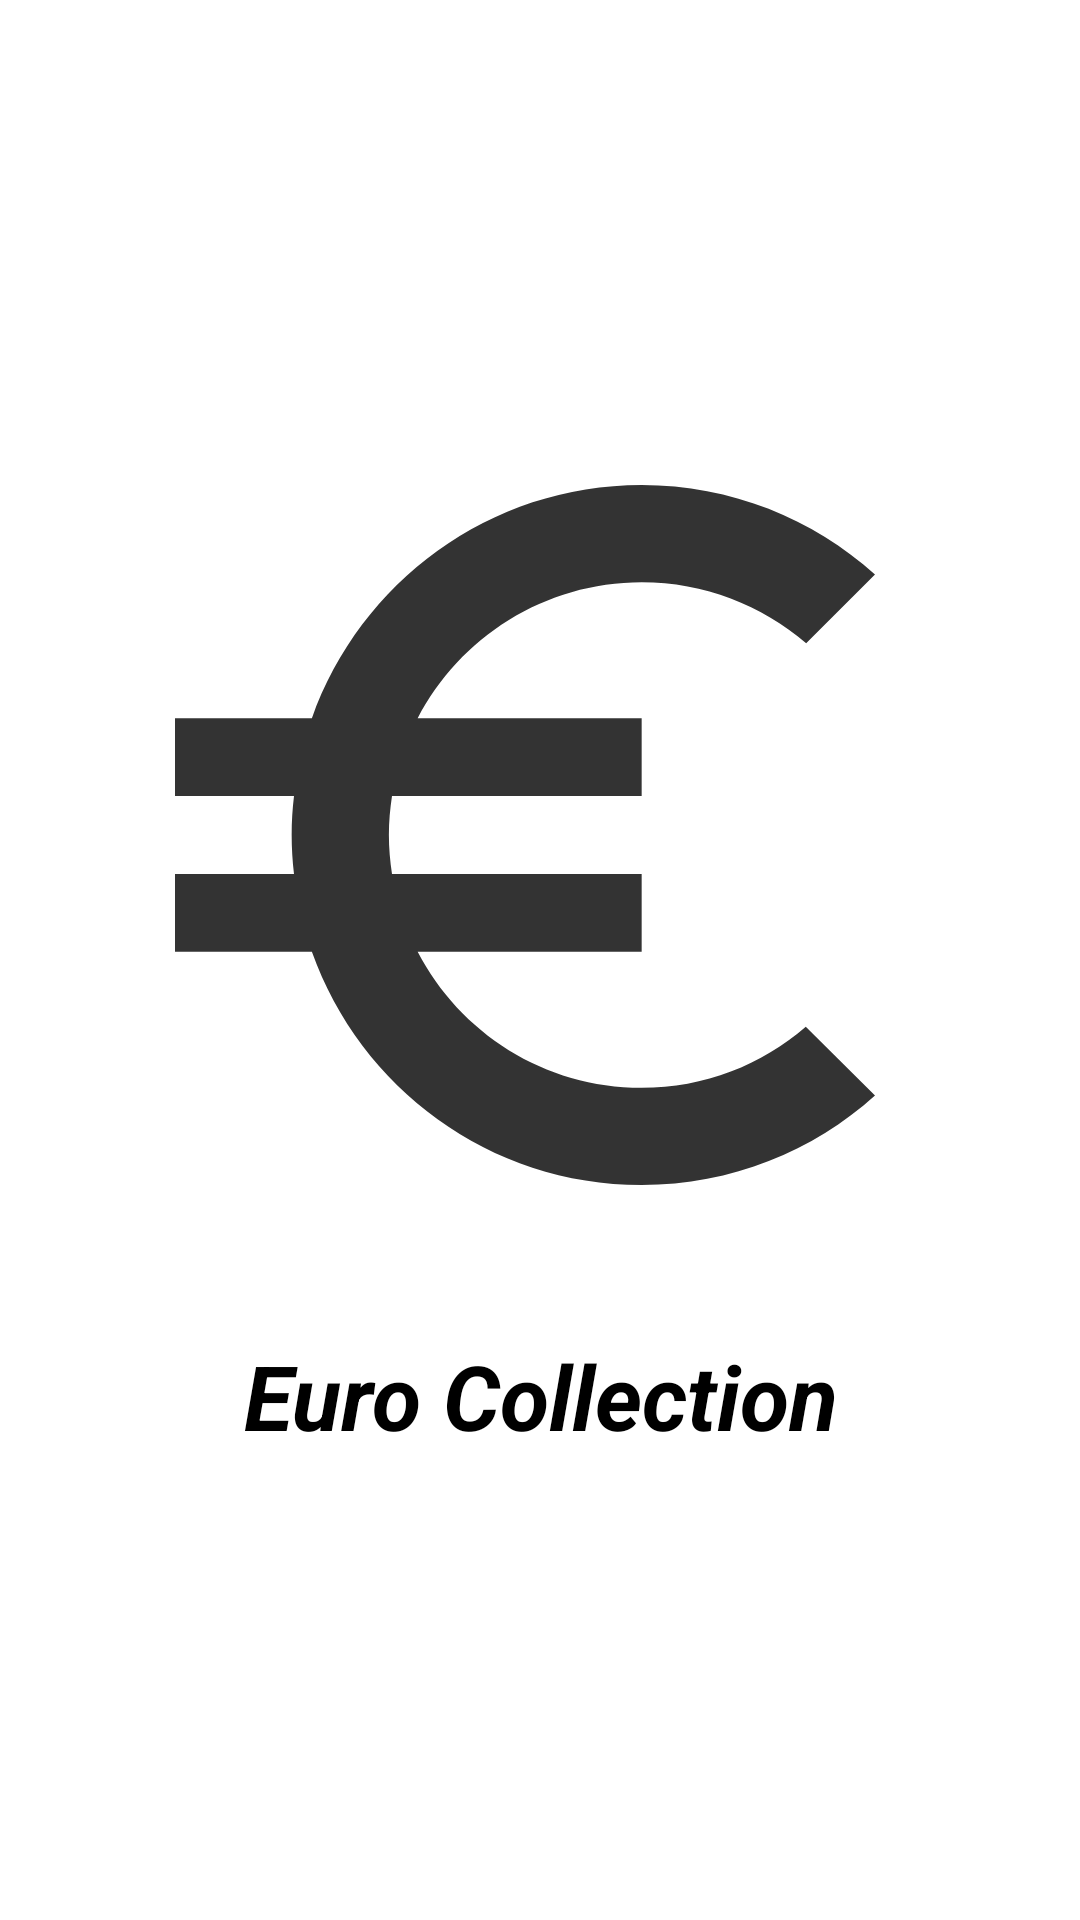

Produce the Android XML layout that renders to this screen, including the resource entries it uses.
<!-- AndroidManifest.xml: application theme Theme.EuroProject -->
<!-- res/layout/activity_splash.xml -->
<?xml version="1.0" encoding="utf-8"?>
<androidx.constraintlayout.widget.ConstraintLayout xmlns:android="http://schemas.android.com/apk/res/android"
    xmlns:app="http://schemas.android.com/apk/res-auto"
    xmlns:tools="http://schemas.android.com/tools"
    android:layout_width="match_parent"
    android:layout_height="match_parent"
    tools:context=".splash"
    android:background="@color/white">

    <ImageView
        android:id="@+id/circleImageView"
        android:layout_width="350dp"
        android:layout_height="356dp"
        android:background="#00FFFFFF"
        android:foregroundTint="#00FFFEFE"
        android:foregroundTintMode="src_in"
        android:src="@drawable/ic_eurologo"

        app:layout_constraintBottom_toBottomOf="parent"
        app:layout_constraintEnd_toEndOf="parent"
        app:layout_constraintHorizontal_bias="0.0"
        app:layout_constraintStart_toStartOf="parent"
        app:layout_constraintTop_toTopOf="parent"
        app:layout_constraintVertical_bias="0.353" />

    <TextView
        android:layout_width="327dp"
        android:layout_height="80dp"
        android:padding="20dp"
        android:text="Euro Collection"
        android:textAlignment="center"
        android:textColor="#000000"
        android:textSize="30sp"
        android:textStyle="bold|italic"
        app:layout_constraintBottom_toBottomOf="parent"
        app:layout_constraintEnd_toEndOf="parent"
        app:layout_constraintStart_toStartOf="parent"
        app:layout_constraintTop_toTopOf="parent"
        app:layout_constraintVertical_bias="0.759" />

</androidx.constraintlayout.widget.ConstraintLayout>
<!-- resources referenced by this layout -->
<resources>
  <color name="white">#FFFFFFFF</color>
  <!-- drawable ic_eurologo (drawable-anydpi) -->
  <vector xmlns:android="http://schemas.android.com/apk/res/android"
      android:width="24dp"
      android:height="24dp"
      android:viewportWidth="24"
      android:viewportHeight="24"
      android:tint="#000000"
      android:alpha="0.8">
    <group android:scaleX="0.8888889"
        android:scaleY="0.8888889"
        android:translateX="1.3333334"
        android:translateY="1.3333334">
      <path
          android:fillColor="@android:color/white"
          android:pathData="M15,18.5c-2.51,0 -4.68,-1.42 -5.76,-3.5H15v-2H8.58c-0.05,-0.33 -0.08,-0.66 -0.08,-1s0.03,-0.67 0.08,-1H15V9H9.24C10.32,6.92 12.5,5.5 15,5.5c1.61,0 3.09,0.59 4.23,1.57L21,5.3C19.41,3.87 17.3,3 15,3c-3.92,0 -7.24,2.51 -8.48,6H3v2h3.06c-0.04,0.33 -0.06,0.66 -0.06,1 0,0.34 0.02,0.67 0.06,1H3v2h3.52c1.24,3.49 4.56,6 8.48,6 2.31,0 4.41,-0.87 6,-2.3l-1.78,-1.77c-1.13,0.98 -2.6,1.57 -4.22,1.57z"/>
    </group>
  </vector>
  <style name="Theme.EuroProject" parent="Theme.MaterialComponents.DayNight.DarkActionBar">
          
          <item name="colorPrimary">@color/purple_500</item>
          <item name="colorPrimaryVariant">@color/purple_700</item>
          <item name="colorOnPrimary">@color/white</item>
          
          <item name="colorSecondary">@color/teal_200</item>
          <item name="colorSecondaryVariant">@color/teal_700</item>
          <item name="colorOnSecondary">@color/black</item>
          
          <item name="android:statusBarColor" tools:targetApi="l">?attr/colorPrimaryVariant</item>
          
      </style>
  <color name="purple_500">#FF6200EE</color>
  <color name="purple_700">#FF3700B3</color>
  <color name="teal_200">#FF03DAC5</color>
  <color name="teal_700">#FF018786</color>
  <color name="black">#FF000000</color>
</resources>
